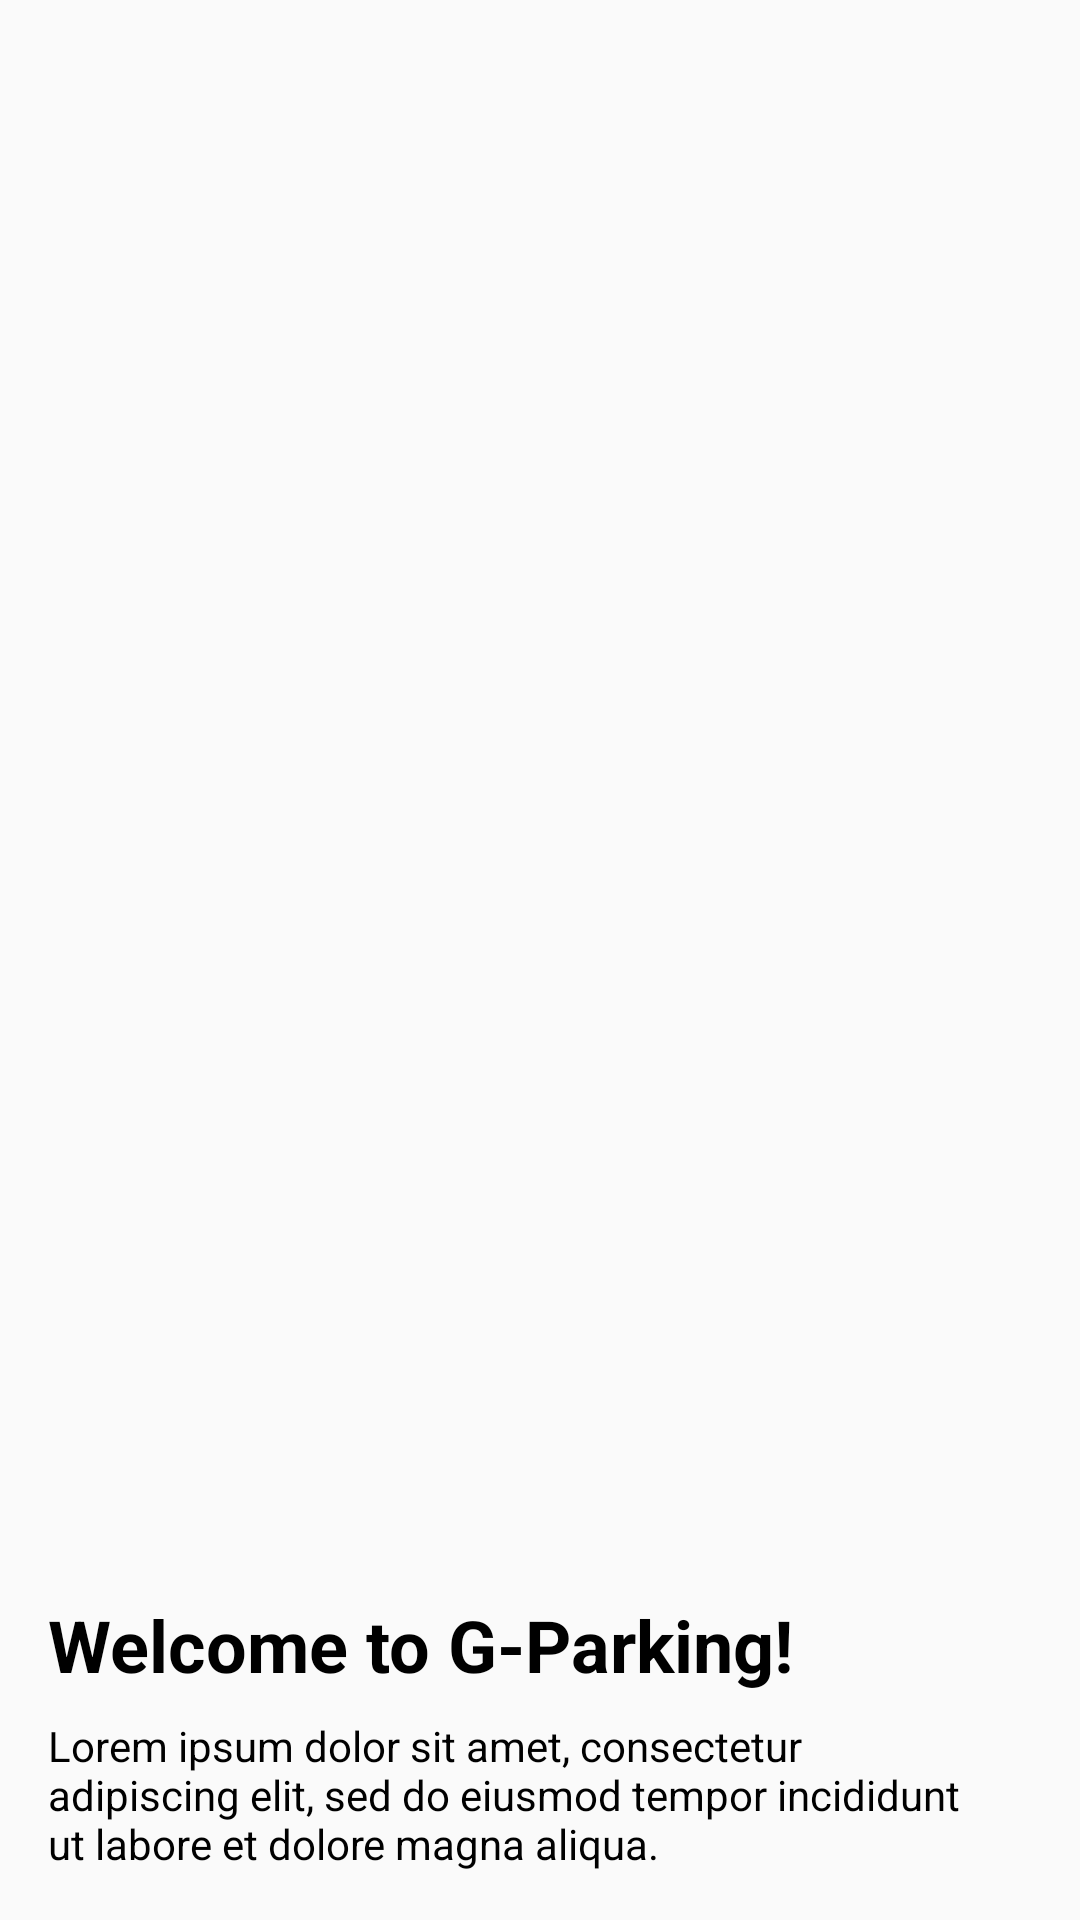

Write the Android layout XML for this screen, with the resource values it uses.
<!-- AndroidManifest.xml: application theme Theme.CapstoneProject -->
<!-- res/layout/slide_item_container.xml -->
<?xml version="1.0" encoding="utf-8"?>
<LinearLayout xmlns:android="http://schemas.android.com/apk/res/android"
    android:layout_width="match_parent"
    android:layout_height="match_parent"
    android:orientation="vertical"
    android:padding="16dp">

    <ImageView
        android:id="@+id/image_slide"
        android:layout_width="match_parent"
        android:layout_marginTop="15dp"
        android:layout_height="0dp"
        android:layout_weight="1"
        android:contentDescription="@string/app_name" />

    <TextView
        android:id="@+id/txt_title"
        android:layout_width="match_parent"
        android:layout_height="wrap_content"
        android:gravity="center_vertical"
        android:text="@string/welcome"
        android:textColor="@color/black"
        android:textSize="24sp"
        android:textStyle="bold" />

    <TextView
        android:id="@+id/txt_description"
        android:layout_width="match_parent"
        android:layout_height="wrap_content"
        android:layout_marginTop="8dp"
        android:layout_marginEnd="10dp"
        android:gravity="center_vertical"
        android:text="@string/description"
        android:textColor="@color/black"
        android:textSize="14sp" />

</LinearLayout>
<!-- resources referenced by this layout -->
<resources>
  <color name="black">#FF000000</color>
  <string name="app_name">CapstoneProject</string>
  
      //LoginActivity
  <string name="description">Lorem ipsum dolor sit amet, consectetur adipiscing elit, sed do eiusmod tempor incididunt ut labore et dolore magna aliqua.</string>
  <string name="welcome">Welcome to G-Parking!</string>
  <style name="Theme.CapstoneProject" parent="Theme.AppCompat.Light.DarkActionBar">
          
          
          <item name="colorPrimaryVariant">@color/purple_700</item>
          <item name="colorOnPrimary">@color/white</item>
          
          <item name="colorSecondary">@color/teal_200</item>
          <item name="colorSecondaryVariant">@color/teal_700</item>
          <item name="colorOnSecondary">@color/black</item>
          
          <item name="android:statusBarColor" tools:targetApi="l">?attr/colorPrimaryVariant</item>
          
  
          <item name="colorPrimary">@color/white</item>
          <item name="colorPrimaryDark">@color/colorPrimaryDark</item>
          <item name="colorAccent">@color/colorAccent</item>
  
      </style>
  <color name="purple_700">#FF3700B3</color>
  <color name="white">#FFFFFFFF</color>
  <color name="teal_200">#FF03DAC5</color>
  <color name="teal_700">#FF018786</color>
  <color name="colorPrimaryDark">#3700B3</color>
  <color name="colorAccent">#29B6F6</color>
</resources>
